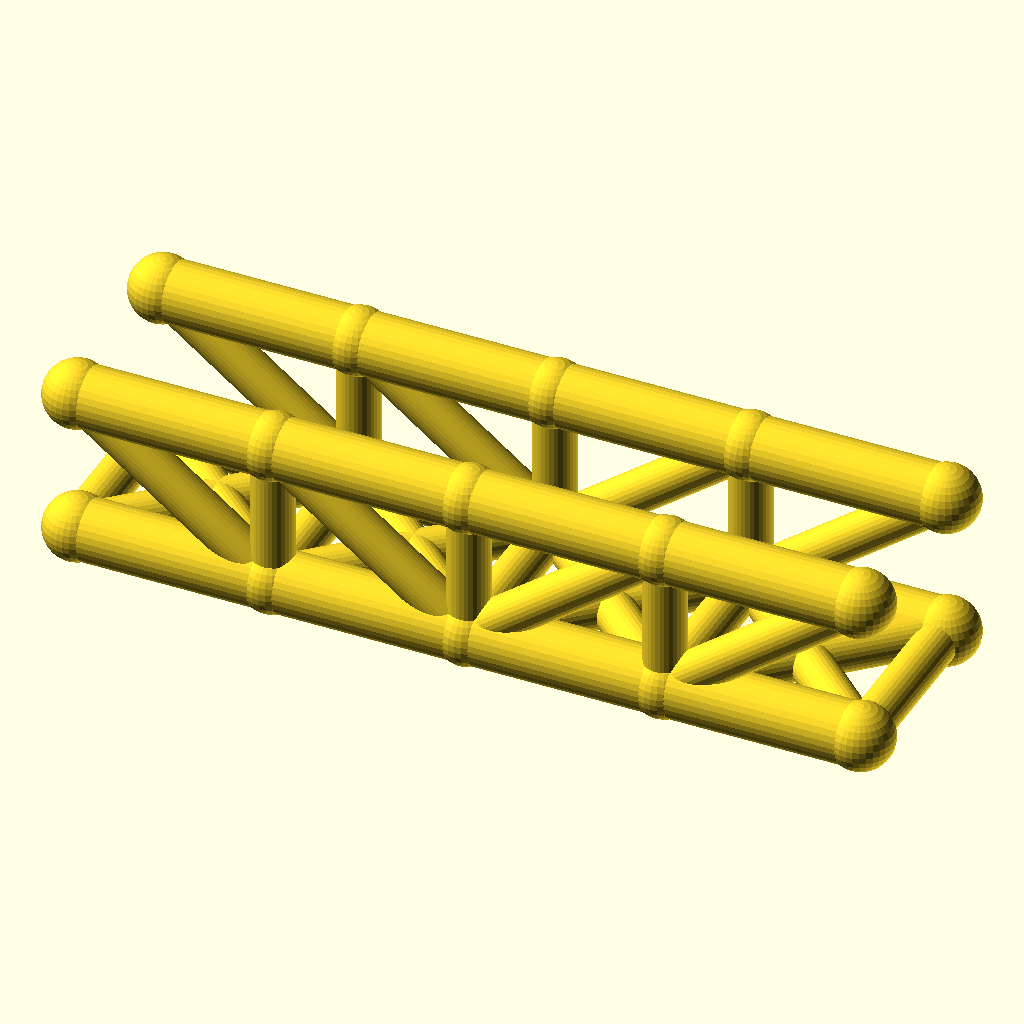
Cell 1: the model at its default parameters.
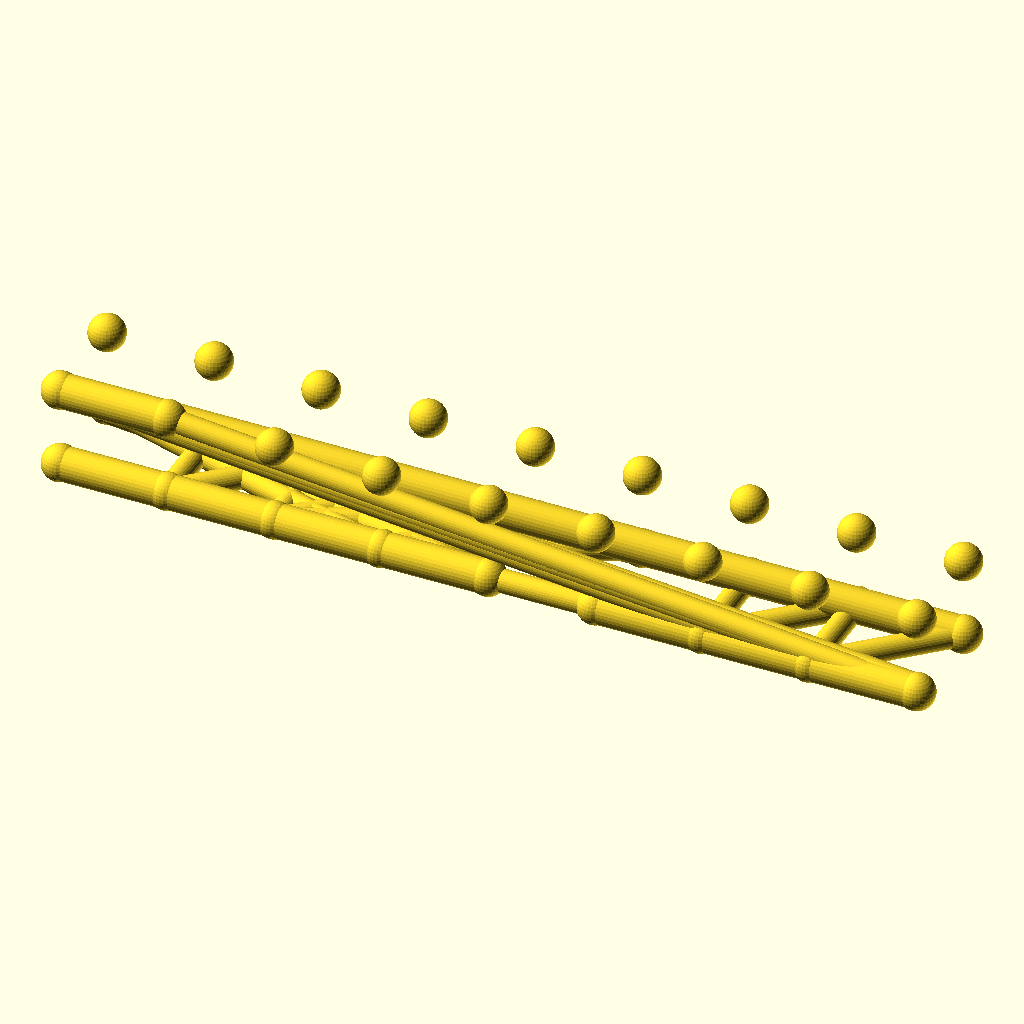
Cell 2 — panels set to 8, the other parameters unchanged.
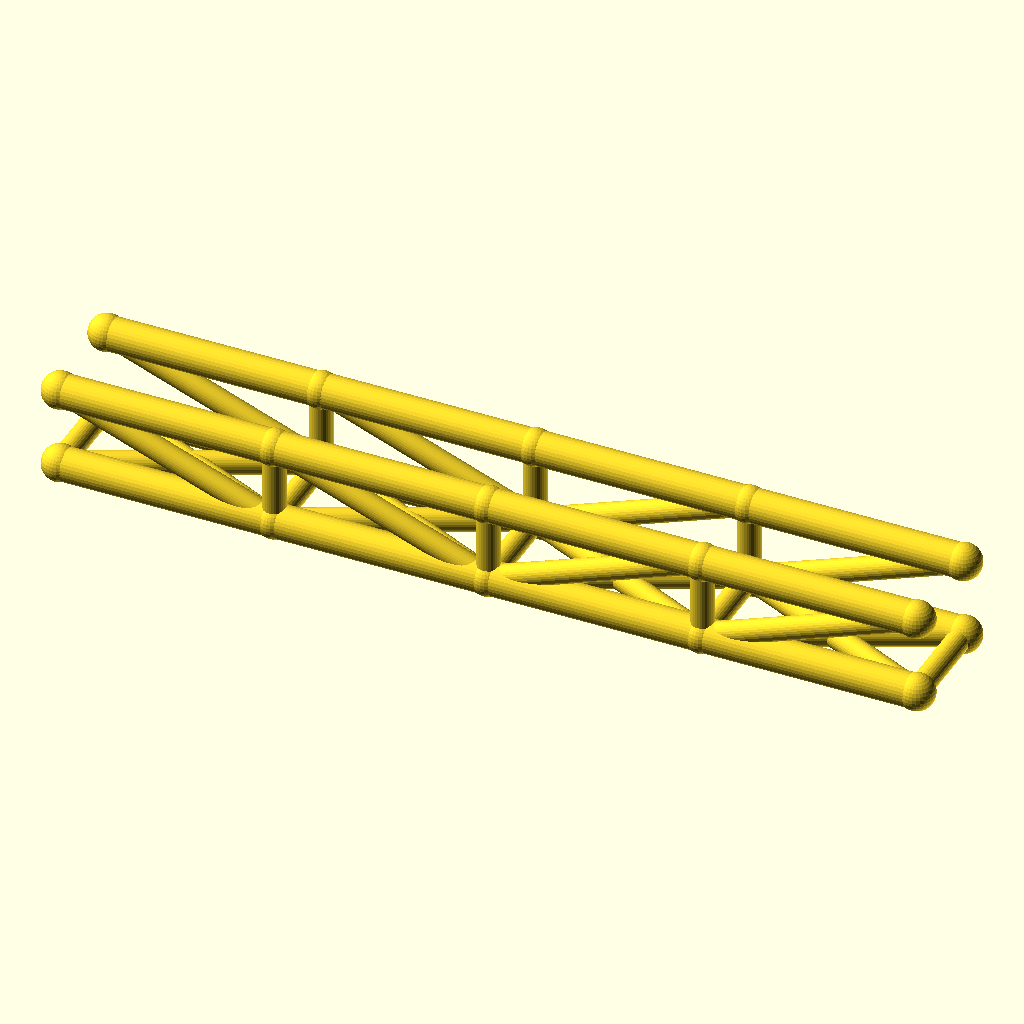
Cell 3: panel_p = 64 (everything else at default).
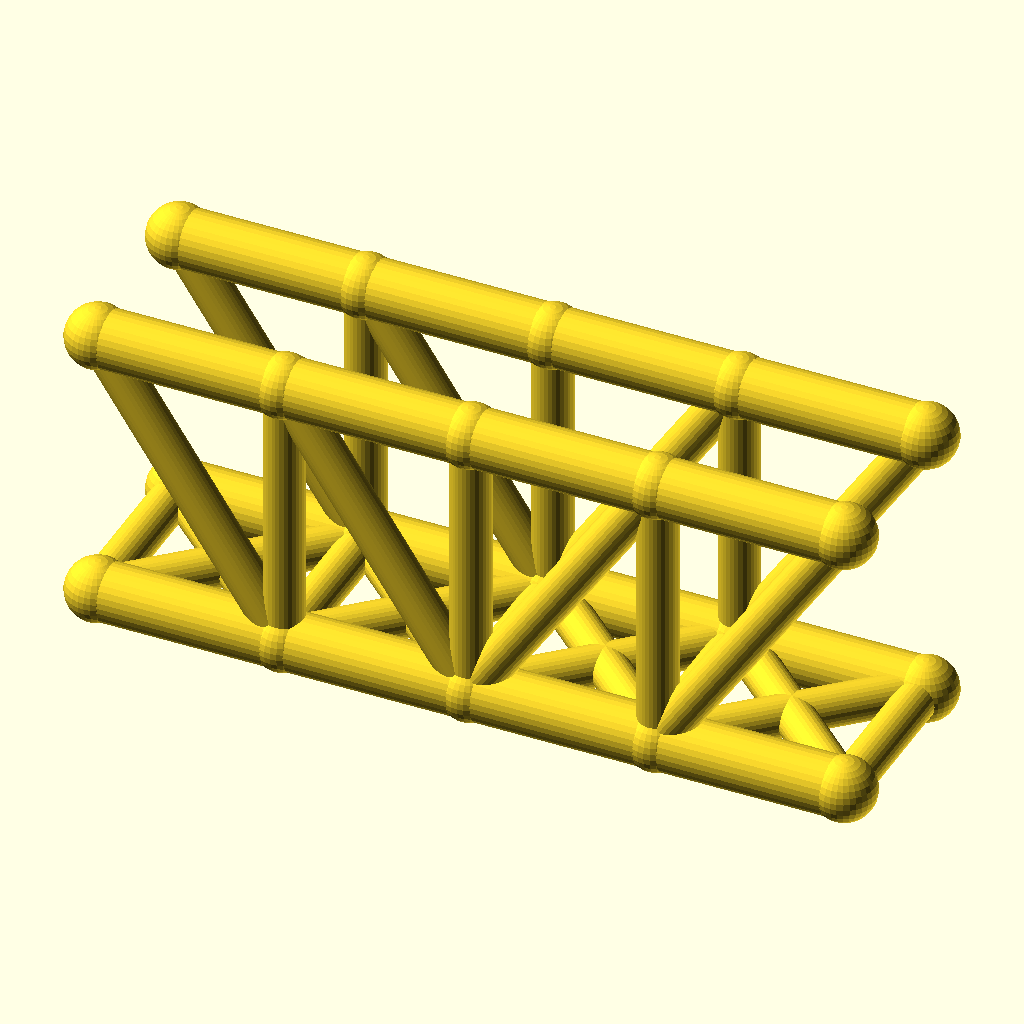
Cell 4: the same model with truss_h = 48.
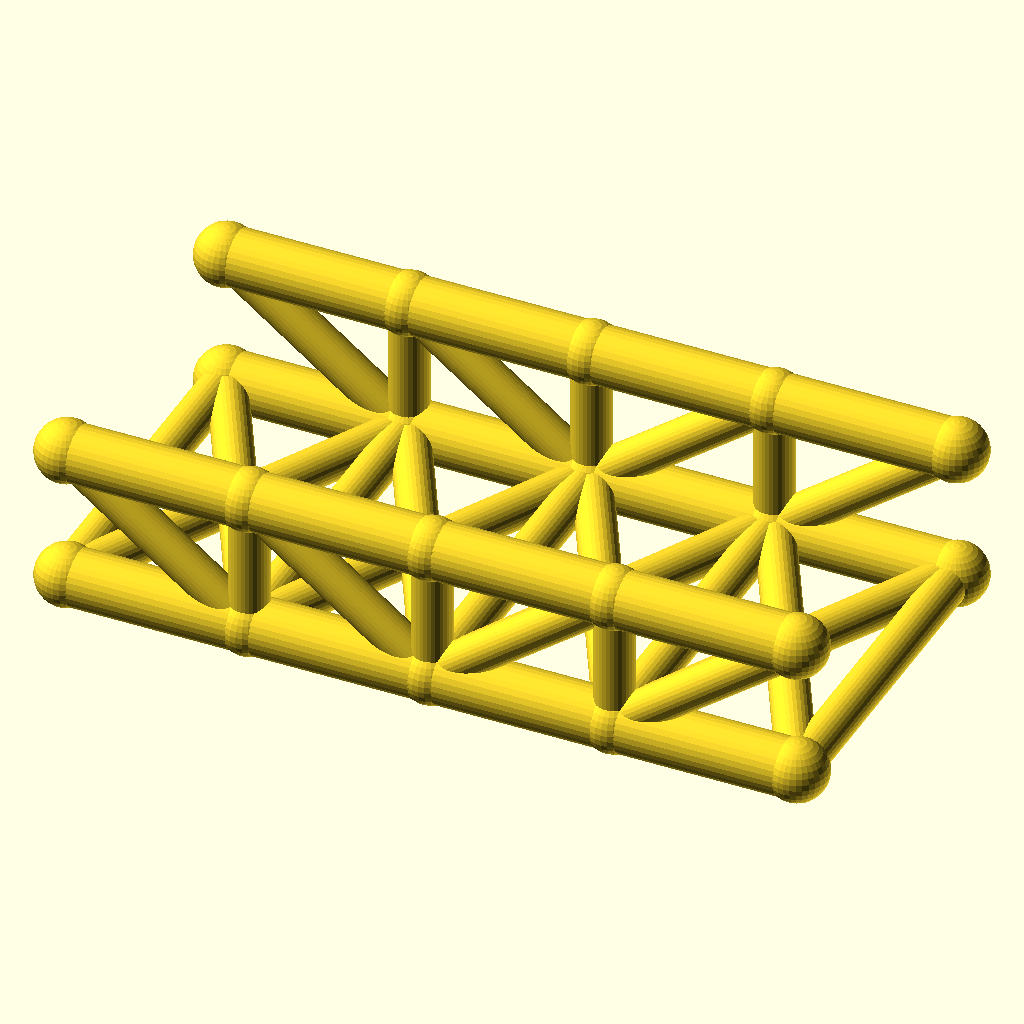
Cell 5 — track set to 60, the other parameters unchanged.
The same orthographic view direction (rotation 55°, 0°, 25°; colour scheme Cornfield) for every cell, with the view re-fitted per cell, so scale and position can differ between cells.
OpenSCAD source file optional_data/data/wire2/bridgetrusses/scene_0002.scad:
$fn = 32;

// ----------------------------------------------------------------------
// Howe through truss: span 128 mm, 4 panels, two trusses 30 mm apart
// ----------------------------------------------------------------------

// --- parameters (mm) ---
panels = 4;               // number of equal panels per truss
panel_p = 32;             // panel length, X
span = 128;               // truss span between end joints
truss_h = 24;             // truss height, Z
track = 30;               // distance between the two trusses, Y
chord_r = 5;              // chord member radius
web_r = 3.4;              // web member radius
deck_r = 3.4;             // deck beam radius
joint_r = 5.4;            // joint ball radius

bbox_x = span + 2 * joint_r;  // overall X, joints included
bbox_y = track + 2 * joint_r;  // overall Y, joints included
bbox_z = truss_h + 2 * joint_r;  // overall Z, joints included
chord_d = 2 * chord_r;  // chord stock diameter
web_d = 2 * web_r;  // web stock diameter
deck_d = 2 * deck_r;  // deck beam diameter
joint_d = 2 * joint_r;  // joint ball diameter
nodes = [for (side = [-1, 1], i = [0 : panels]) [i * panel_p, side * track / 2, 0], for (side = [-1, 1], i = [0 : panels]) [i * panel_p, side * track / 2, truss_h]];

module member(a, b, r) {
  /* round stock from joint a to joint b, ends buried in the joint balls */
  d = b - a;
  length = norm(d);
  translate(a) rotate([0, acos(d[2] / length), atan2(d[1], d[0])])
    cylinder(h = length, r = r);
}

module joint(p, r) {
  /* ball at the joint centre, fatter than every member meeting there */
  translate(p) sphere(r = r);
}

/* members - each call is one graph edge */
member(nodes[0], nodes[1], chord_r);
member(nodes[1], nodes[2], chord_r);
member(nodes[2], nodes[3], chord_r);
member(nodes[3], nodes[4], chord_r);
member(nodes[10], nodes[11], chord_r);
member(nodes[11], nodes[12], chord_r);
member(nodes[12], nodes[13], chord_r);
member(nodes[13], nodes[14], chord_r);
member(nodes[1], nodes[11], web_r);
member(nodes[2], nodes[12], web_r);
member(nodes[3], nodes[13], web_r);
member(nodes[10], nodes[1], web_r);
member(nodes[11], nodes[2], web_r);
member(nodes[2], nodes[13], web_r);
member(nodes[3], nodes[14], web_r);
member(nodes[5], nodes[6], chord_r);
member(nodes[6], nodes[7], chord_r);
member(nodes[7], nodes[8], chord_r);
member(nodes[8], nodes[9], chord_r);
member(nodes[15], nodes[16], chord_r);
member(nodes[16], nodes[17], chord_r);
member(nodes[17], nodes[18], chord_r);
member(nodes[18], nodes[19], chord_r);
member(nodes[6], nodes[16], web_r);
member(nodes[7], nodes[17], web_r);
member(nodes[8], nodes[18], web_r);
member(nodes[15], nodes[6], web_r);
member(nodes[16], nodes[7], web_r);
member(nodes[7], nodes[18], web_r);
member(nodes[8], nodes[19], web_r);
member(nodes[0], nodes[5], deck_r);
member(nodes[1], nodes[6], deck_r);
member(nodes[2], nodes[7], deck_r);
member(nodes[3], nodes[8], deck_r);
member(nodes[4], nodes[9], deck_r);
member(nodes[0], nodes[6], deck_r);
member(nodes[5], nodes[1], deck_r);
member(nodes[1], nodes[7], deck_r);
member(nodes[6], nodes[2], deck_r);
member(nodes[2], nodes[8], deck_r);
member(nodes[7], nodes[3], deck_r);
member(nodes[3], nodes[9], deck_r);
member(nodes[8], nodes[4], deck_r);

/* joint balls */
for (p = nodes) joint(p, joint_r);
Parameter table extracted from the source (name, type, default, range or options):
panels: number, default 4
panel_p: number, default 32
span: number, default 128
truss_h: number, default 24
track: number, default 30
chord_r: number, default 5
web_r: number, default 3.4
deck_r: number, default 3.4
joint_r: number, default 5.4
